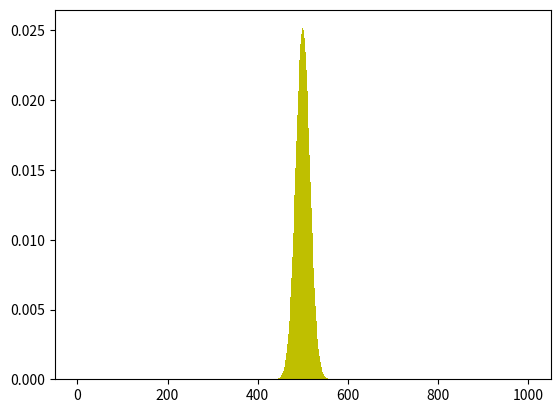

Reproduce this figure in Python.
# coding=utf-8
# 二项分布
import scipy.stats as stats
import matplotlib.pyplot as plt
import numpy as np

def binnom(n , p):
    rv = stats.binom(n , p)
    x = np.arange(0 , n , 1)
    y = rv.pmf(x)
    plt.bar(x, y , width=1,color = 'y')
    plt.show()

binnom(1000 , 0.5)